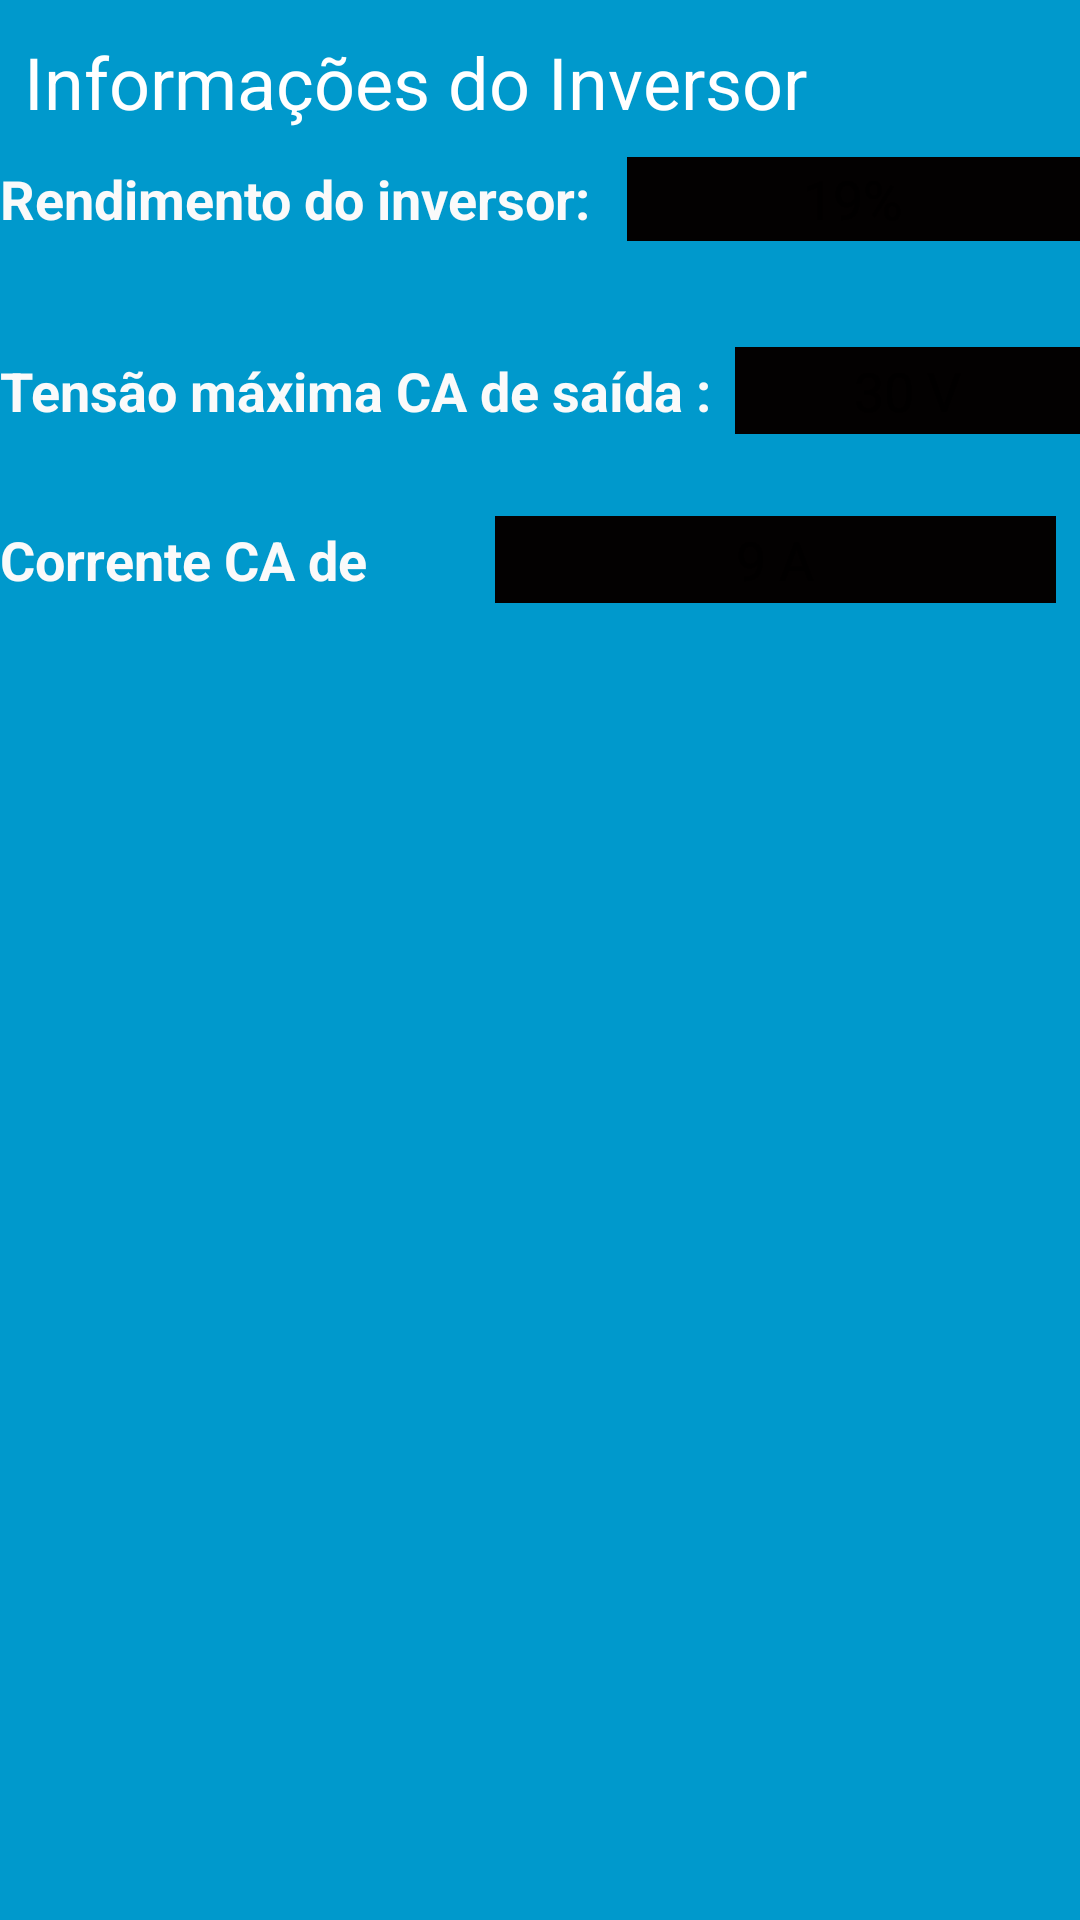

Android layout source for this screen:
<!-- AndroidManifest.xml: application theme AppTheme -->
<!-- res/layout/activity_main3_activityinversor.xml -->
<?xml version="1.0" encoding="utf-8"?>
<ScrollView xmlns:app="http://schemas.android.com/apk/res-auto"
    android:layout_width="match_parent"
    android:layout_height="match_parent"
    xmlns:android="http://schemas.android.com/apk/res/android"
    xmlns:tools="http://schemas.android.com/tools"
    tools:context="com.projetocpv.example.example.projetotcc_calculopv.Main2Activity_dados_inversor"
    android:fillViewport="true">


    <android.support.constraint.ConstraintLayout xmlns:android="http://schemas.android.com/apk/res/android"
        android:layout_width="match_parent"
        android:layout_height="wrap_content"
        android:background="@android:color/holo_blue_dark">

        <TextView
            android:id="@+id/titulo_inv_2"
            android:layout_width="201dp"
            android:layout_height="0dp"
            android:layout_marginBottom="55dp"
            android:layout_marginTop="54dp"
            android:contentDescription="@string/efi_inv"
            android:layerType="software"
            android:scrollbars="none"
            android:text="@string/efici_inv_1"
            android:textAllCaps="false"
            android:textColor="?android:attr/colorBackgroundCacheHint"
            android:textSize="18sp"
            android:textStyle="bold"
            app:layout_constraintBottom_toTopOf="@+id/guideline3"
            app:layout_constraintStart_toStartOf="parent"
            app:layout_constraintTop_toTopOf="parent" />

        <TextView
            android:id="@+id/titulo_Inv2"
            android:layout_width="0dp"
            android:layout_height="32dp"
            android:layout_alignParentStart="true"
            android:layout_alignParentTop="true"
            android:layout_marginBottom="8dp"
            android:layout_marginEnd="8dp"
            android:layout_marginStart="8dp"
            android:layout_marginTop="8dp"
            android:contentDescription="@string/titulo_Inv2_des"
            android:text="@string/titulo_txt_inv"
            android:textColor="@android:color/background_light"
            android:textSize="24sp"
            app:layout_constraintBottom_toTopOf="@+id/titulo_inv_2"
            app:layout_constraintEnd_toEndOf="parent"
            app:layout_constraintStart_toEndOf="@+id/guideline"
            app:layout_constraintStart_toStartOf="parent"
            app:layout_constraintTop_toTopOf="parent" />

        <EditText
            android:id="@+id/edit_rend_inv"
            android:layout_width="0dp"
            android:layout_height="28dp"
            android:layout_marginStart="8dp"
            android:background="#030101"
            android:ems="10"
            android:hint="@string/_19"
            android:inputType="numberDecimal"
            android:selectAllOnFocus="false"
            android:singleLine="false"
            android:textAlignment="center"
            android:textColor="@android:color/holo_green_dark"
            android:textSize="18sp"
            app:layout_constraintBaseline_toBaselineOf="@+id/titulo_inv_2"
            app:layout_constraintEnd_toEndOf="parent"
            app:layout_constraintHorizontal_bias="0.0"
            app:layout_constraintStart_toEndOf="@+id/titulo_inv_2" />

        <EditText
            android:id="@+id/editTensao_Saida"
            android:layout_width="0dp"
            android:layout_height="29dp"
            android:layout_marginBottom="8dp"
            android:layout_marginStart="8dp"
            android:layout_marginTop="8dp"
            android:background="#030101"
            android:ems="10"
            android:hint="@string/_30V"
            android:inputType="numberDecimal"
            android:selectAllOnFocus="false"
            android:singleLine="false"
            android:textAlignment="center"
            android:textColor="@android:color/holo_green_dark"
            android:textSize="18sp"
            app:layout_constraintBottom_toTopOf="@+id/guideline3"
            app:layout_constraintEnd_toEndOf="parent"
            app:layout_constraintStart_toEndOf="@+id/tex_tens_said"
            app:layout_constraintTop_toTopOf="@+id/guideline2" />

        <EditText
            android:id="@+id/editCorrente_Saida"
            android:layout_width="187dp"
            android:layout_height="29dp"
            android:layout_marginEnd="8dp"
            android:background="#030101"
            android:ems="10"
            android:hint="@string/_9_a"
            android:inputType="numberDecimal"
            android:selectAllOnFocus="false"
            android:singleLine="false"
            android:textAlignment="center"
            android:textColor="@android:color/holo_green_dark"
            android:textSize="18sp"
            app:layout_constraintBaseline_toBaselineOf="@+id/tex_corrente_said2"
            app:layout_constraintEnd_toEndOf="parent" />

        <android.support.constraint.Guideline
            android:id="@+id/guideline"
            android:layout_width="wrap_content"
            android:layout_height="wrap_content"
            android:layout_marginBottom="11dp"
            android:layout_marginEnd="7dp"
            android:layout_marginTop="42dp"
            android:orientation="horizontal"
            app:layout_constraintBottom_toTopOf="@+id/titulo_inv_2"
            app:layout_constraintEnd_toStartOf="@+id/titulo_Inv2"
            app:layout_constraintGuide_percent="0.08219178"
            app:layout_constraintStart_toStartOf="parent"
            app:layout_constraintTop_toTopOf="parent" />

        <android.support.constraint.Guideline
            android:id="@+id/guideline2"
            android:layout_width="wrap_content"
            android:layout_height="wrap_content"
            android:layout_marginBottom="414dp"
            android:orientation="horizontal"
            app:layout_constraintBottom_toBottomOf="parent"
            app:layout_constraintGuide_begin="94dp"
            app:layout_constraintTop_toBottomOf="@+id/titulo_inv_2" />

        <TextView
            android:id="@+id/tex_tens_said"
            android:layout_width="wrap_content"
            android:layout_height="wrap_content"
            android:contentDescription="@string/tensao_Saida_texto"
            android:layerType="software"
            android:text="@string/tensao_Saida_texto"
            android:textColor="?android:attr/colorBackgroundCacheHint"
            android:textSize="18sp"
            android:textStyle="bold"
            app:layout_constraintBaseline_toBaselineOf="@+id/editTensao_Saida"
            app:layout_constraintStart_toStartOf="parent" />

        <TextView
            android:id="@+id/tex_corrente_said2"
            android:layout_width="0dp"
            android:layout_height="24dp"
            android:layout_marginTop="8dp"
            android:contentDescription="@string/corrente_Saida_texto"
            android:layerType="software"
            android:text="@string/corrente_Saida_texto"
            android:textAlignment="viewStart"
            android:textColor="?android:attr/colorBackgroundCacheHint"
            android:textSize="18sp"
            android:textStyle="bold"
            app:layout_constraintEnd_toStartOf="@+id/editCorrente_Saida"
            app:layout_constraintStart_toStartOf="parent"
            app:layout_constraintTop_toTopOf="@+id/guideline3" />

        <android.support.constraint.Guideline
            android:id="@+id/guideline3"
            android:layout_width="wrap_content"
            android:layout_height="wrap_content"
            android:layout_marginBottom="377dp"
            android:orientation="horizontal"
            app:layout_constraintBottom_toBottomOf="parent"
            app:layout_constraintGuide_percent="0.26"
            app:layout_constraintTop_toBottomOf="@+id/titulo_inv_2" />

    </android.support.constraint.ConstraintLayout>

</ScrollView>
<!-- resources referenced by this layout -->
<resources>
  <string name="_19" translatable="false">19%</string>
  <string name="_30V" translatable="false">30 V</string>
  <string name="_9_a" translatable="false">9 A</string>
  <string name="corrente_Saida_texto" translatable="false">Corrente CA de Saída :</string>
  <string name="efi_inv" translatable="false">Digite a eficiencia do inversor: </string>
  <string name="efici_inv_1" translatable="false">Rendimento do inversor:</string>
  <string name="tensao_Saida_texto" translatable="false">Tensão máxima CA de saída :</string>
  <string name="titulo_Inv2_des" translatable="false">Informações do Inversor</string>
  <string name="titulo_txt_inv" translatable="false">Informações do Inversor</string>
  <style name="AppTheme" parent="Theme.AppCompat.Light.DarkActionBar">
          
          <item name="colorPrimary">@color/colorPrimary</item>
          <item name="colorPrimaryDark">@color/colorPrimaryDark</item>
          <item name="colorAccent">@color/colorAccent</item>
      </style>
  <style name="Theme.AppCompat.Light.DarkActionBar">Theme_dark</style>
  <!-- not gathered from this repository: default colours our renderer supplied (Android Studio template values) -->
  <color name="colorPrimary">#FF6200EE</color>
  <color name="colorPrimaryDark">#FF3700B3</color>
  <color name="colorAccent">#FF03DAC5</color>
</resources>
